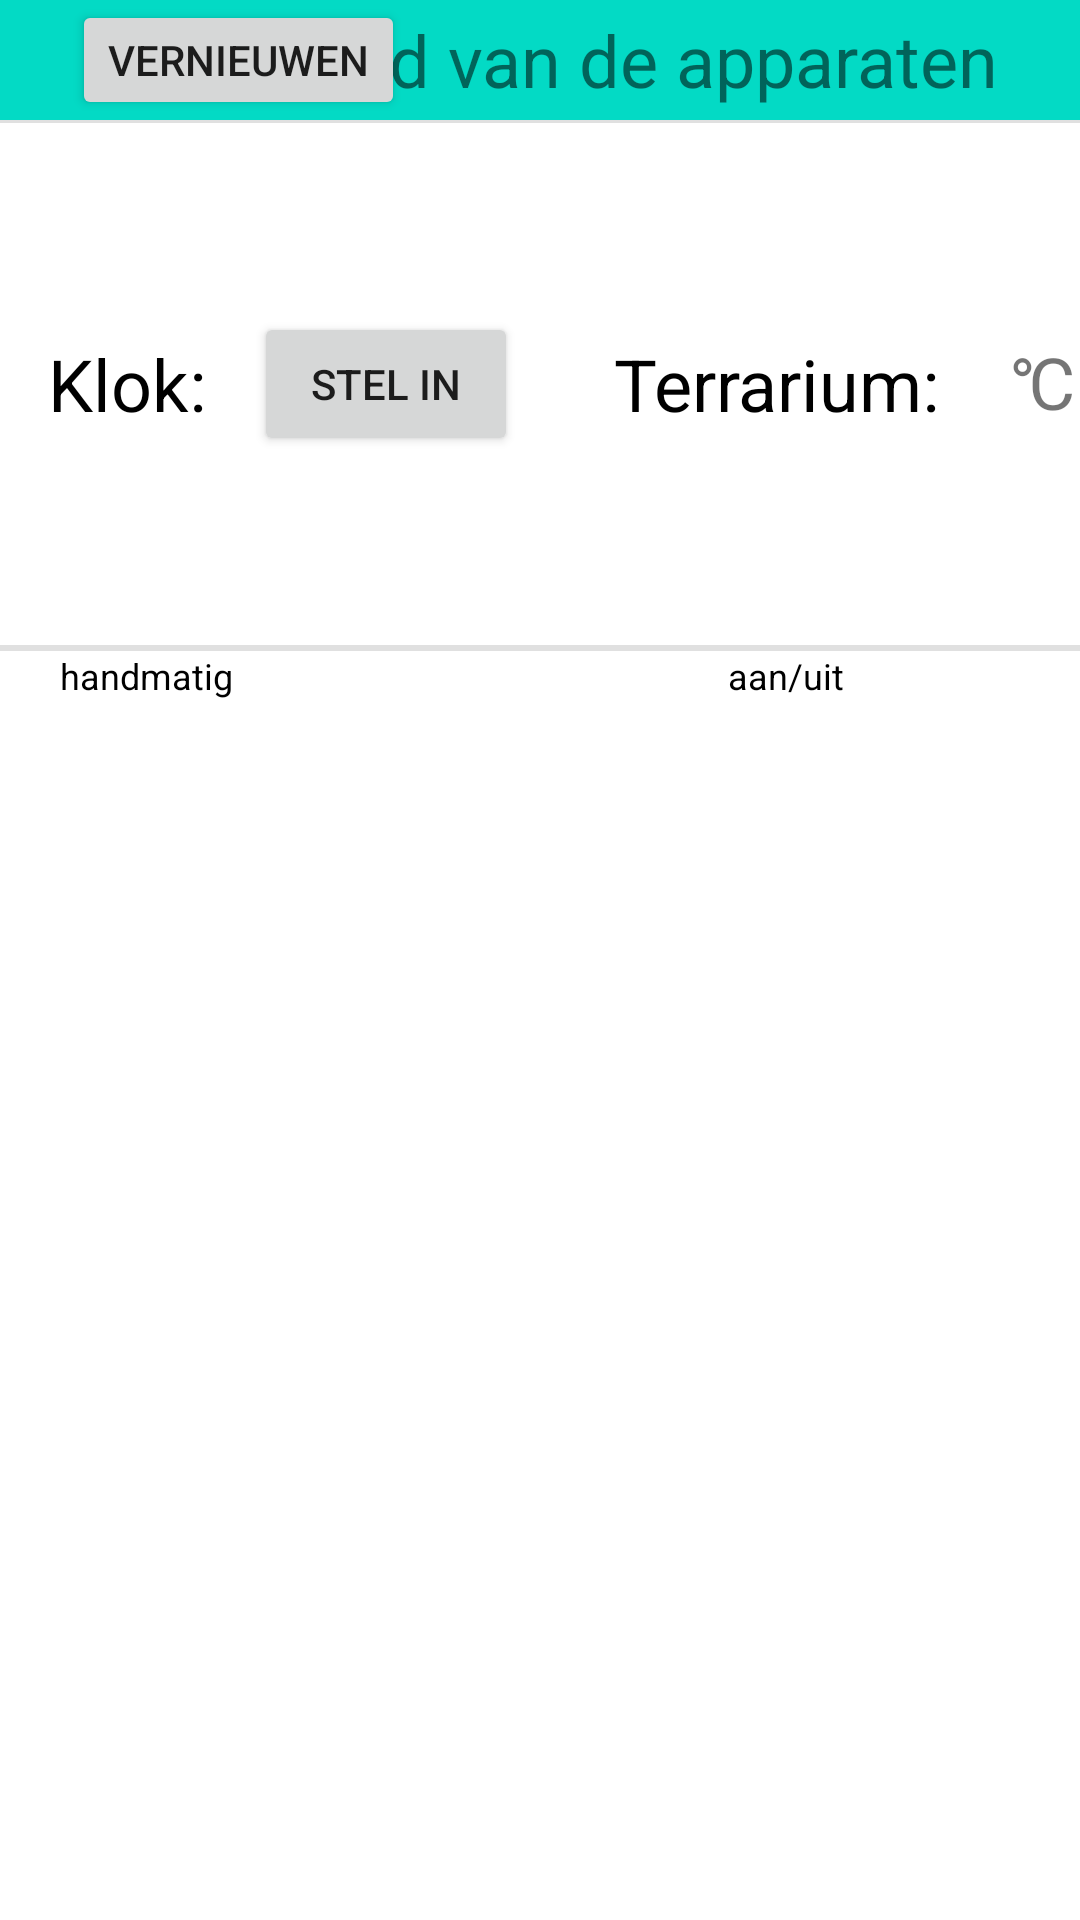

The Android layout XML behind this screen, and the referenced resources:
<!-- AndroidManifest.xml: application theme AppTheme -->
<!-- res/layout/fragment_state.xml -->
<?xml version="1.0" encoding="utf-8"?>
<LinearLayout xmlns:android="http://schemas.android.com/apk/res/android"
    xmlns:tools="http://schemas.android.com/tools"
    android:layout_width="match_parent"
    android:layout_height="match_parent"
    android:orientation="vertical"
    tools:context=".fragments.StateFragment">


    <LinearLayout
        android:layout_width="match_parent"
        android:layout_height="40dp"
        android:background="@color/colorAccent"
        android:orientation="horizontal">

        <Button
            android:id="@+id/trm_refreshButton"
            android:layout_width="wrap_content"
            android:layout_height="wrap_content"
            android:layout_marginStart="24dp"
            android:text="@string/st_btnRefresh" />

        <TextView
            android:layout_width="match_parent"
            android:layout_height="wrap_content"
            android:layout_gravity="center_vertical"
            android:layout_marginStart="-120dp"
            android:gravity="center"
            android:text="@string/mitState"
            android:textSize="24sp" />

    </LinearLayout>

    <View
        android:layout_width="match_parent"
        android:layout_height="1dp"
        android:background="?android:attr/listDivider"
        android:orientation="horizontal" />

    <LinearLayout
        android:layout_width="match_parent"
        android:layout_height="wrap_content"
        android:orientation="horizontal">

        <TextView
            android:layout_width="wrap_content"
            android:layout_height="wrap_content"
            android:layout_gravity="center_vertical"
            android:layout_marginStart="16dp"
            android:text="@string/st_tvwClock"
            android:textColor="#000000"
            android:textSize="24sp" />

        <TextView
            android:id="@+id/trm_st_tvwDateTime"
            android:layout_width="wrap_content"
            android:layout_height="wrap_content"
            android:layout_gravity="center_vertical"
            android:layout_marginStart="8dp"
            android:textSize="24sp" />

        <Button
            android:id="@+id/trm_st_btnClock"
            android:layout_width="wrap_content"
            android:layout_height="wrap_content"
            android:layout_gravity="center_vertical"
            android:layout_marginStart="8dp"
            android:text="@string/st_btnManual" />

        <TextView
            android:layout_width="wrap_content"
            android:layout_height="wrap_content"
            android:layout_gravity="center_vertical"
            android:layout_marginStart="32dp"
            android:text="@string/st_tvwTerrarium"
            android:textColor="#000000"
            android:textSize="24sp" />

        <TextView
            android:id="@+id/trm_st_tvwTtemp"
            android:layout_width="wrap_content"
            android:layout_height="wrap_content"
            android:layout_gravity="center_vertical"
            android:layout_marginStart="16dp"
            android:textSize="24sp" />

        <TextView
            android:layout_width="39dp"
            android:layout_height="34dp"
            android:layout_gravity="center_vertical"
            android:layout_marginStart="8dp"
            android:width="10dp"
            android:text="@string/degrees"
            android:textSize="24sp" />

        <TextView
            android:layout_width="wrap_content"
            android:layout_height="wrap_content"
            android:layout_gravity="center_vertical"
            android:layout_marginStart="16dp"
            android:text="@string/st_tvwRoom"
            android:textColor="#000000"
            android:textSize="24sp" />

        <TextView
            android:id="@+id/trm_st_tvwRtemp"
            android:layout_width="wrap_content"
            android:layout_height="wrap_content"
            android:layout_gravity="center_vertical"
            android:layout_marginStart="8dp"
            android:textSize="24sp" />

        <TextView
            android:layout_width="39dp"
            android:layout_height="34dp"
            android:layout_gravity="center_vertical"
            android:layout_marginStart="8dp"
            android:text="@string/degrees"
            android:textSize="24sp" />

        <TextView
            android:id="@+id/trm_st_tvwRhum"
            android:layout_width="wrap_content"
            android:layout_height="wrap_content"
            android:layout_gravity="center_vertical"
            android:layout_marginStart="16dp"
            android:textSize="24sp" />

        <TextView
            android:layout_width="wrap_content"
            android:layout_height="wrap_content"
            android:layout_gravity="center_vertical"
            android:layout_marginStart="8dp"
            android:text="@string/percent"
            android:textSize="24sp" />


    </LinearLayout>

    <View
        android:layout_width="match_parent"
        android:layout_height="2dp"
        android:background="?android:attr/listDivider" />

    <LinearLayout
        android:layout_width="match_parent"
        android:layout_height="wrap_content">

        <TextView
            android:layout_width="wrap_content"
            android:layout_height="wrap_content"
            android:layout_gravity="center_vertical"
            android:layout_marginStart="20dp"
            android:text="@string/lblManual"
            android:textColor="#000000"
            android:textSize="12sp" />

        <TextView
            android:layout_width="wrap_content"
            android:layout_height="wrap_content"
            android:layout_gravity="center_vertical"
            android:layout_marginStart="165dp"
            android:text="@string/lblOnOff"
            android:textColor="#000000"
            android:textSize="12sp" />

    </LinearLayout>

    <LinearLayout
        android:id="@+id/trm_lay_device_state"
        android:layout_width="wrap_content"
        android:layout_height="wrap_content"
        android:orientation="vertical">

    </LinearLayout>


</LinearLayout>
<!-- resources referenced by this layout -->
<resources>
  <string name="degrees">\u2103</string>
  <string name="lblManual">handmatig</string>
  <string name="lblOnOff">aan/uit</string>
  <string name="mitState">Toestand van de apparaten</string>
  <string name="percent">%</string>
  <string name="st_btnManual">Stel in</string>
  <string name="st_btnRefresh">Vernieuwen</string>
  <string name="st_tvwClock">Klok:</string>
  <string name="st_tvwRoom">Kamer:</string>
  <string name="st_tvwTerrarium">Terrarium:</string>
  <!-- not gathered from this repository: default colours our renderer supplied (Android Studio template values) -->
  <color name="colorAccent">#FF03DAC5</color>
</resources>
